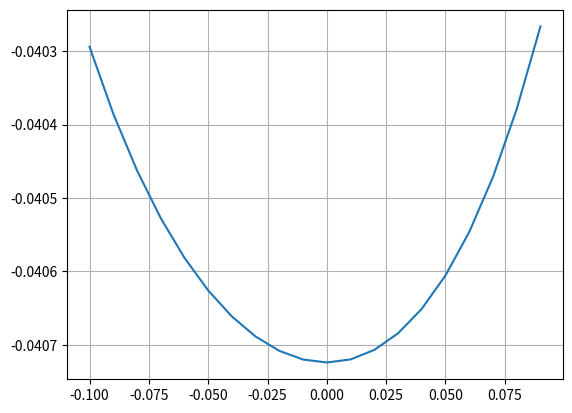

Reproduce this figure in Python.
import numpy as np
import matplotlib.pyplot as plt

# Aufgabe 1a

# Original Funktion
def f(x):
    return 230.*x**4 + 18.*x**3 + 9.*x**2 - 221.*x - 9

# Funktion für Fixpunktiteration
def F1(x):
    return (230.*x**4 + 18.*x**3 + 9.*x**2 - 9)/221.

# Ableitung der Funktion für Fixpunktiteration
def F1_diff(x):
    return (920./221.)*x**3 + (54./221)*x**2 + (18./221.)*x

def F2_diff(x):
    return 0.5 * ((((920./-9.)*x**3 + (54./-9.)*x**2 + (18./-9.)*x))/(np.sqrt((230.*x**4 + 18.*x**3 - 221.*x - 9.)/-9.)))

x_interval = np.arange(-0.1,0.1,0.01)

plt.plot(x_interval, F1(x_interval))
plt.grid()
plt.show()

def fixpunktiteration(x):
    prev = F1(x)
    iteration = 0
    #print("Iteration_neu:", prev)
    while True:
        iteration += 1
        neu = F1(prev)
        #print("Iteration_neu:", neu)
        if np.abs(neu - prev) < 1e-6:
            #print("Iterations: ", iteration)
            return neu
        prev = neu

# x1:
# Nullstelle 1 liegt etwa bei -0.1
# Steigung ist < 1 somit divergiert die Funktion für -0.1 und der Fixpunkt ist anziehend
print("Punkt in Ableitung eingesetzt: ", F1_diff(-0.1))
print("Resultat der Fixpunktiteration: ", fixpunktiteration(-0.1))

# x2:
# Nullstelle 2 liegt etwa bei 0.9
# Annahme: Es ist möglich den Fixpunkt anzunähern, da die Fixpunktiteration nicht konvergiert.
# Wenn man 0.9 in die Ableitung einsetzt, dann erhält man einen Wert > 1
print("Ableitung für 0.9 in F1:", np.abs(F1_diff(0.9)))
print("Ableitung für 0.9 in F2:", np.abs(F2_diff(0.9)))

# Aufgabe 2b

x_interval = np.arange(-0.5,0.5,0.01)

#plt.plot(x_interval, F1(x_interval))
#plt.grid()
#plt.ylim(-0.5, 0.5)
#plt.show();

# Betrachtet man den Plot der Funktion F(x) dann stellt man fest, dass
# das Interval [-0.5,0.5] auf das gleiche Interval auf der y-Achse.
# Dann geben wir 0.5 in die Ableitungsfunktion rein, damit wir alpha
# ausrechnen können.
# print('Alpha:', F1_diff(0.5))

# Alpha ist somit kleiner als 1 und der Satz ist erfüllt.

# Aufgabe 2c